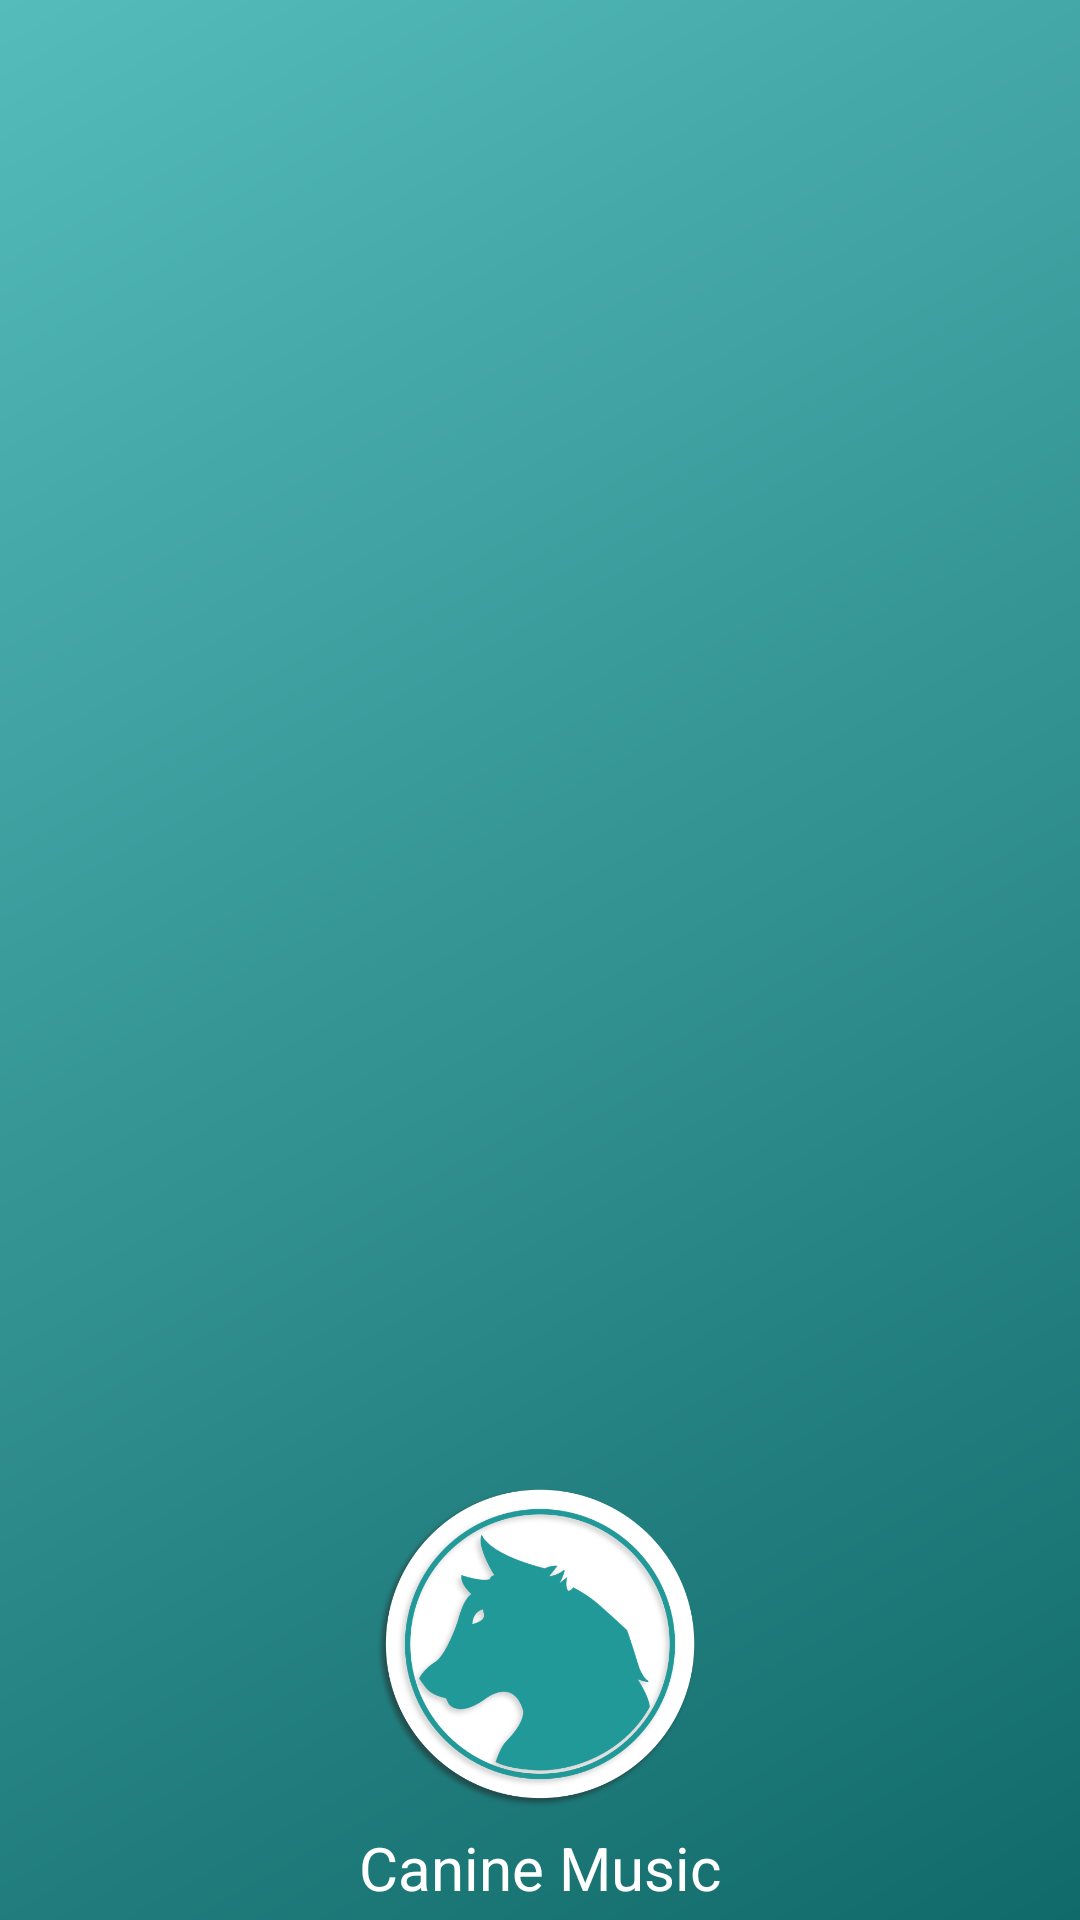

Here is an Android app screen rendered from its layout file. Give the layout XML and the strings, colors and styles it references.
<!-- AndroidManifest.xml: application theme AppTheme -->
<!-- res/layout/activity_main_drawer_header.xml -->
<?xml version="1.0" encoding="utf-8"?>
<LinearLayout xmlns:android="http://schemas.android.com/apk/res/android"
    xmlns:app="http://schemas.android.com/apk/res-auto"
    android:layout_width="match_parent"
    android:layout_height="match_parent"
    android:background="@drawable/side_nav_bar"
    android:gravity="bottom"
    android:orientation="vertical"
    android:paddingBottom="4dp"
    android:paddingLeft="8dp"
    android:paddingRight="8dp"
    android:paddingTop="4dp"
    android:theme="@style/ThemeOverlay.AppCompat.Dark"
    android:weightSum="1">

    <ImageView
        android:id="@+id/imageView"
        android:layout_width="110dp"
        android:layout_height="110dp"
        android:layout_gravity="center"
        android:layout_marginTop="8dp"
        android:layout_marginBottom="6dp"
        app:srcCompat="@drawable/logo_hires"
        android:antialias="true"
        android:contentDescription="@string/title_activity_main"/>

    <TextView
        android:layout_width="wrap_content"
        android:layout_height="wrap_content"
        android:textSize="20sp"
        android:layout_gravity="center"
        android:text="@string/title_activity_main"
        android:textAppearance="@style/TextAppearance.AppCompat.Body1" />

</LinearLayout>
<!-- resources referenced by this layout -->
<resources>
  <!-- drawable logo_hires: png bitmap (drawable, 99686 bytes) -->
  <!-- drawable side_nav_bar (drawable) -->
  <shape xmlns:android="http://schemas.android.com/apk/res/android"
      android:shape="rectangle">
      <gradient
          android:angle="135"
          android:endColor="#55BBBB"
          android:startColor="#116A6A"
          android:type="linear" />
  </shape>
  <string name="title_activity_main">Canine Music</string>
  <style name="AppTheme" parent="DarkTheme">
          <item name="colorPrimary">@color/colorPrimary</item>
          <item name="colorPrimaryDark">@color/colorPrimaryDark</item>
          <item name="colorAccent">@color/colorAccent</item>
      </style>
  <style name="DarkTheme" parent="Theme.AppCompat.Light.NoActionBar">
  
          
          <item name="android:windowBackground">@color/background_color</item>
          <item name="android:colorBackground">@color/background_color</item>
          <item name="android:textAppearance">@color/text_color</item>
          <item name="android:text">@color/text_color</item>
          <item name="android:textColor">@color/text_color</item>
          <item name="android:textColorSecondary">@color/text_color</item>
          <item name="android:textColorPrimary">@color/text_color</item>
          <item name="android:progressBackgroundTint">@color/progress_back_color</item>
  
          <item name="android:colorControlHighlight">@color/touchLight</item>
  
          
      </style>
  <color name="colorPrimary">#229999</color>
  <color name="colorPrimaryDark">#118888</color>
  <color name="colorAccent">#FF4081</color>
  <color name="touchLight">#44FFFFFF</color>
</resources>
